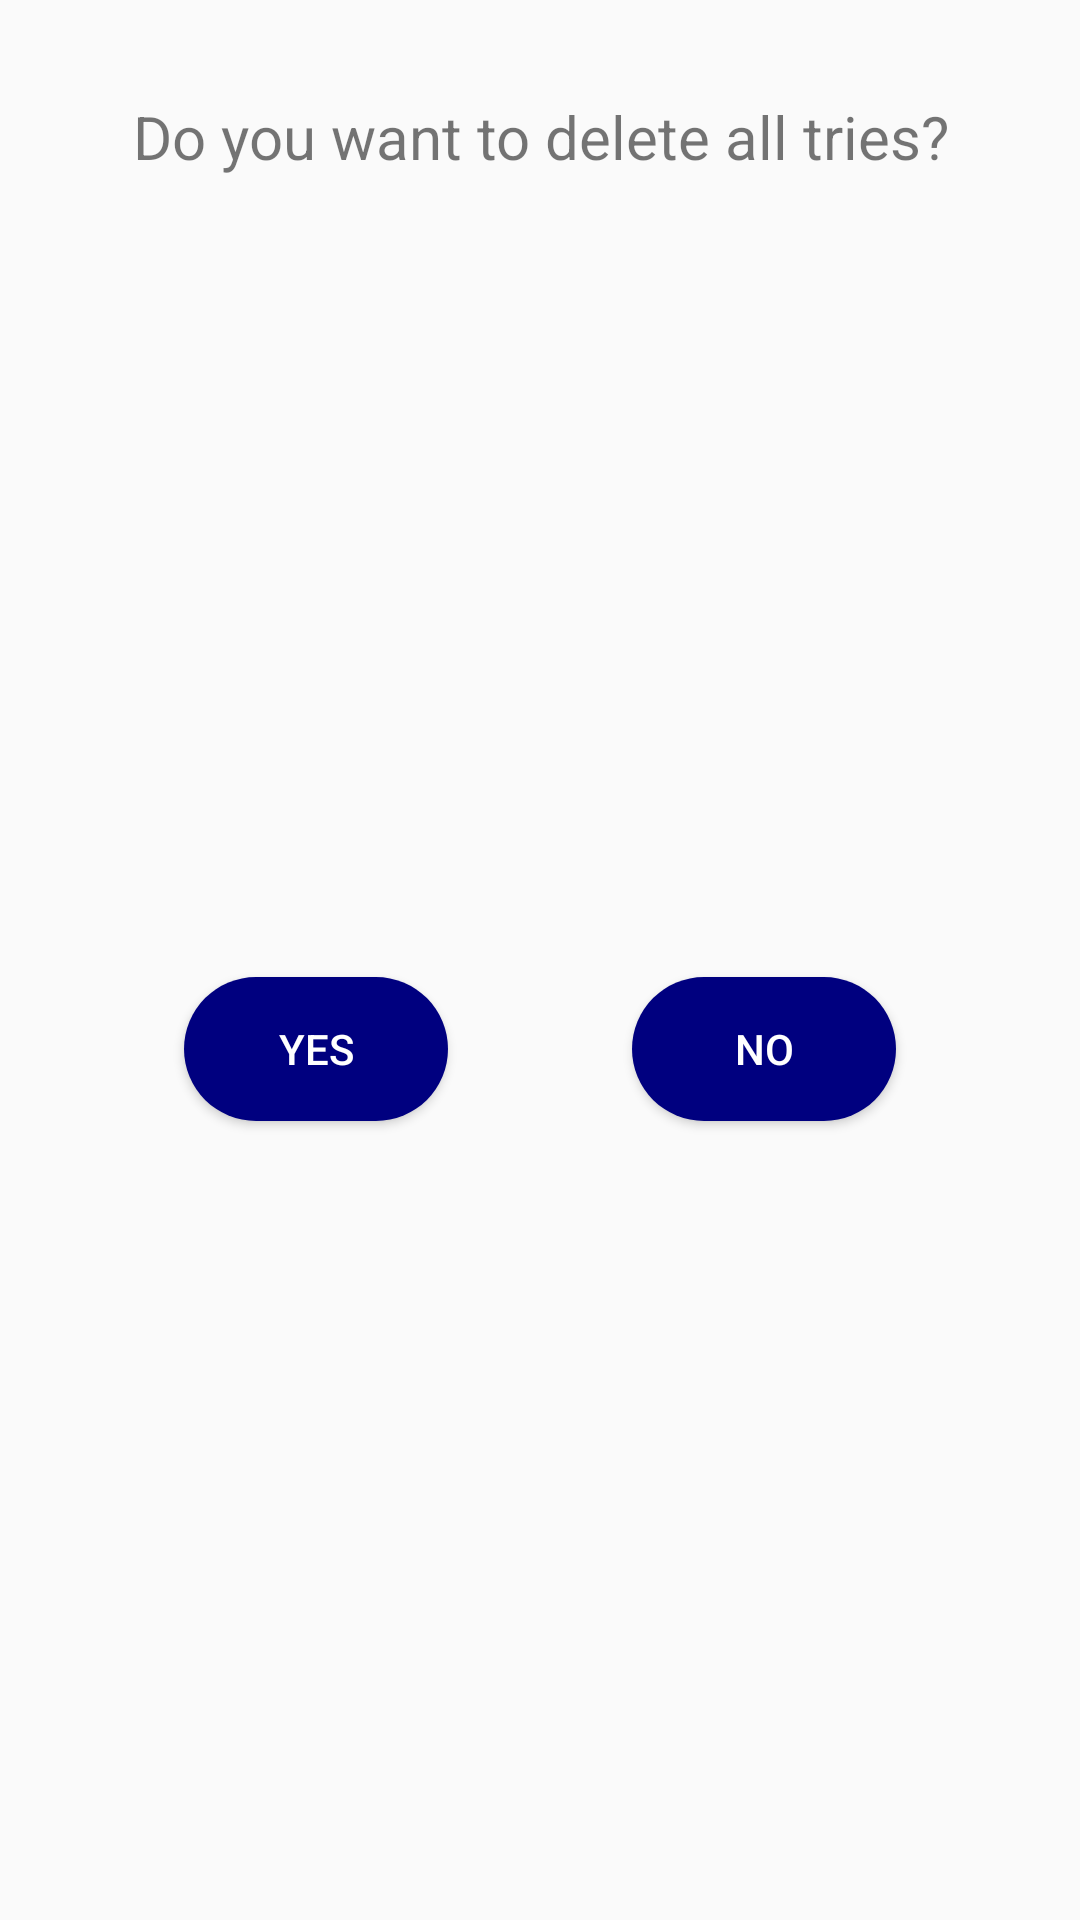

Android layout source for this screen:
<!-- AndroidManifest.xml: application theme Theme.MasterMinds -->
<!-- res/layout/dialog_delete_tries.xml -->
<?xml version="1.0" encoding="utf-8"?>
<androidx.constraintlayout.widget.ConstraintLayout xmlns:android="http://schemas.android.com/apk/res/android"
    xmlns:app="http://schemas.android.com/apk/res-auto"
    xmlns:tools="http://schemas.android.com/tools"
    android:layout_width="match_parent"
    android:layout_height="match_parent">

    <TextView
        android:id="@+id/textView6"
        android:layout_width="wrap_content"
        android:layout_height="wrap_content"
        android:layout_marginStart="32dp"
        android:layout_marginTop="32dp"
        android:layout_marginEnd="32dp"
        android:text="Do you want to delete all tries?"
        android:textAlignment="center"
        android:textSize="20sp"
        app:layout_constraintEnd_toEndOf="parent"
        app:layout_constraintStart_toStartOf="parent"
        app:layout_constraintTop_toTopOf="parent" />

    <Button
        android:id="@+id/yes_delete"
        android:layout_width="wrap_content"
        android:layout_height="wrap_content"
        android:layout_marginTop="32dp"
        android:layout_marginBottom="32dp"
        android:background="@drawable/bg"
        android:text="Yes"
        android:textColor="@color/white"
        app:layout_constraintBottom_toBottomOf="parent"
        app:layout_constraintEnd_toStartOf="@+id/no_delete"
        app:layout_constraintHorizontal_bias="0.5"
        app:layout_constraintStart_toStartOf="parent"
        app:layout_constraintTop_toBottomOf="@+id/textView6" />

    <Button
        android:id="@+id/no_delete"
        android:layout_width="wrap_content"
        android:layout_height="wrap_content"
        android:layout_marginTop="32dp"
        android:layout_marginBottom="32dp"
        android:background="@drawable/bg"
        android:text="No"
        android:textColor="@color/white"
        app:layout_constraintBottom_toBottomOf="parent"
        app:layout_constraintEnd_toEndOf="parent"
        app:layout_constraintHorizontal_bias="0.5"
        app:layout_constraintStart_toEndOf="@+id/yes_delete"
        app:layout_constraintTop_toBottomOf="@+id/textView6" />
</androidx.constraintlayout.widget.ConstraintLayout>
<!-- resources referenced by this layout -->
<resources>
  <color name="white">#FFFFFFFF</color>
  <!-- drawable bg (drawable) -->
  <?xml version="1.0" encoding="utf-8"?>
  <shape android:shape="rectangle" xmlns:android="http://schemas.android.com/apk/res/android">
      <gradient
          android:startColor="#00007F"
          android:centerColor="#00007F"
          android:endColor="#00007F" />
      <corners android:radius="25sp" />
  </shape>
  <style name="Theme.MasterMinds" parent="Base.Theme.MasterMinds" />
  <style name="Base.Theme.MasterMinds" parent="Theme.AppCompat.DayNight.DarkActionBar">
          
          
      </style>
</resources>
